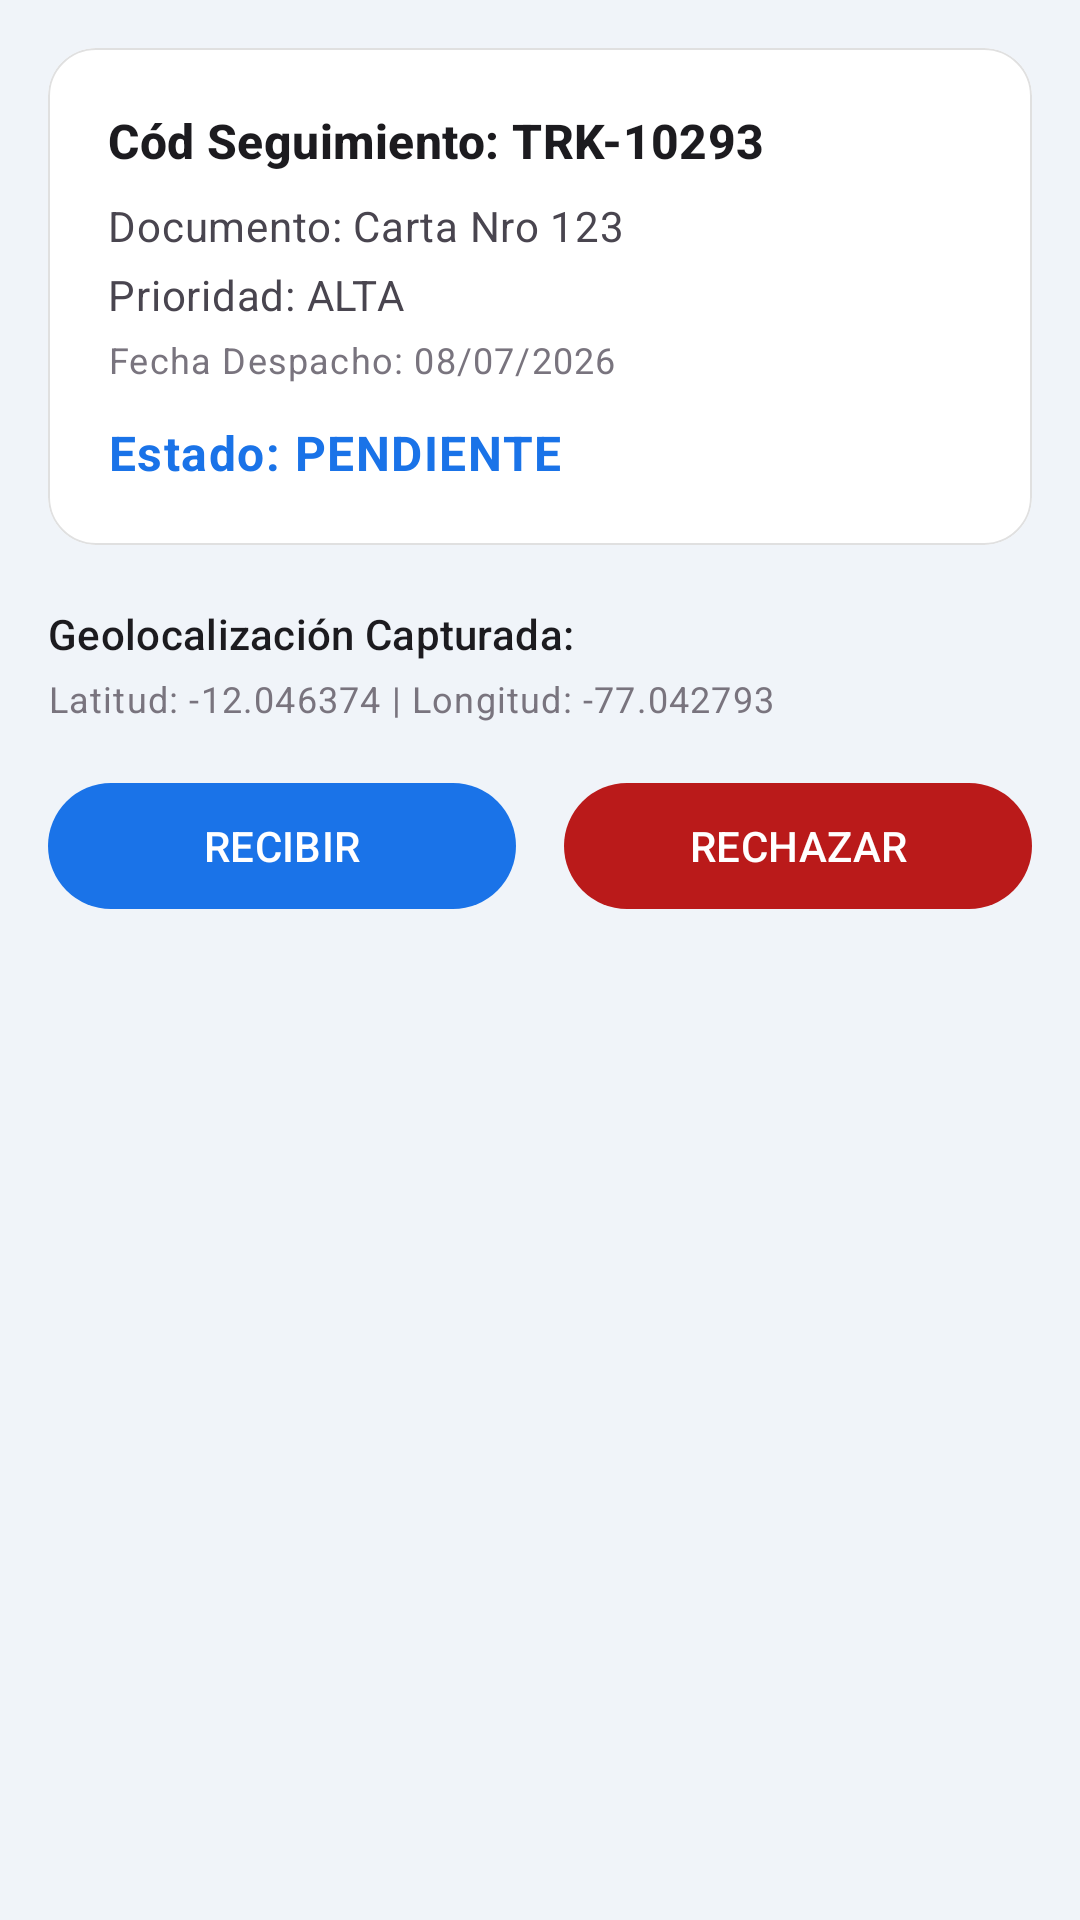

This screen was rendered from an Android layout file. Write that file and the resources it references.
<!-- AndroidManifest.xml: application theme Theme.SmartGov -->
<!-- res/layout/fragment_detalle_derivacion.xml -->
<?xml version="1.0" encoding="utf-8"?>
<ScrollView xmlns:android="http://schemas.android.com/apk/res/android"
    xmlns:app="http://schemas.android.com/apk/res-auto"
    android:layout_width="match_parent"
    android:layout_height="match_parent"
    android:background="@color/bg_page"
    android:fillViewport="true">

    <LinearLayout
        android:layout_width="match_parent"
        android:layout_height="wrap_content"
        android:orientation="vertical"
        android:padding="16dp">

        
        <com.google.android.material.card.MaterialCardView
            android:id="@+id/cardInfo"
            android:layout_width="match_parent"
            android:layout_height="wrap_content"
            app:cardCornerRadius="16dp"
            app:cardElevation="0dp"
            app:cardBackgroundColor="@color/card_surface"
            app:strokeColor="@color/divider"
            app:strokeWidth="0.5dp">

            <LinearLayout
                android:layout_width="match_parent"
                android:layout_height="wrap_content"
                android:orientation="vertical"
                android:padding="20dp">

                <TextView
                    android:id="@+id/detailTracking"
                    android:layout_width="wrap_content"
                    android:layout_height="wrap_content"
                    android:text="Cód Seguimiento: TRK-10293"
                    android:textAppearance="@style/TextAppearance.Material3.TitleMedium"
                    android:textColor="@color/md_on_surface"
                    android:textStyle="bold" />

                <TextView
                    android:id="@+id/detailDocumento"
                    android:layout_width="wrap_content"
                    android:layout_height="wrap_content"
                    android:layout_marginTop="8dp"
                    android:text="Documento: Carta Nro 123"
                    android:textAppearance="@style/TextAppearance.Material3.BodyMedium"
                    android:textColor="@color/md_on_surface_variant" />

                <TextView
                    android:id="@+id/detailPrioridad"
                    android:layout_width="wrap_content"
                    android:layout_height="wrap_content"
                    android:layout_marginTop="4dp"
                    android:text="Prioridad: ALTA"
                    android:textAppearance="@style/TextAppearance.Material3.BodyMedium"
                    android:textColor="@color/md_on_surface_variant" />

                <TextView
                    android:id="@+id/detailFecha"
                    android:layout_width="wrap_content"
                    android:layout_height="wrap_content"
                    android:layout_marginTop="4dp"
                    android:text="Fecha Despacho: 08/07/2026"
                    android:textAppearance="@style/TextAppearance.Material3.BodySmall"
                    android:textColor="@color/md_outline" />

                <TextView
                    android:id="@+id/detailEstado"
                    android:layout_width="wrap_content"
                    android:layout_height="wrap_content"
                    android:layout_marginTop="12dp"
                    android:text="Estado: PENDIENTE"
                    android:textAppearance="@style/TextAppearance.Material3.BodyLarge"
                    android:textColor="@color/md_primary"
                    android:textStyle="bold" />
            </LinearLayout>
        </com.google.android.material.card.MaterialCardView>

        
        <TextView
            android:id="@+id/labelGps"
            android:layout_width="wrap_content"
            android:layout_height="wrap_content"
            android:layout_marginTop="20dp"
            android:text="Geolocalización Capturada:"
            android:textAppearance="@style/TextAppearance.Material3.LabelLarge"
            android:textColor="@color/md_on_surface" />

        <TextView
            android:id="@+id/textGpsCoords"
            android:layout_width="match_parent"
            android:layout_height="wrap_content"
            android:layout_marginTop="4dp"
            android:text="Latitud: -12.046374 | Longitud: -77.042793"
            android:textAppearance="@style/TextAppearance.Material3.BodySmall"
            android:textColor="@color/md_outline" />

        
        <LinearLayout
            android:id="@+id/layoutActions"
            android:layout_width="match_parent"
            android:layout_height="wrap_content"
            android:layout_marginTop="16dp"
            android:orientation="horizontal">

            <com.google.android.material.button.MaterialButton
                android:id="@+id/buttonRecibir"
                style="@style/Widget.Material3.Button"
                android:layout_width="0dp"
                android:layout_height="50dp"
                android:layout_marginEnd="8dp"
                android:layout_weight="1"
                android:text="RECIBIR"
                app:backgroundTint="@color/md_primary" />

            <com.google.android.material.button.MaterialButton
                android:id="@+id/buttonRechazar"
                style="@style/Widget.Material3.Button"
                android:layout_width="0dp"
                android:layout_height="50dp"
                android:layout_marginStart="8dp"
                android:layout_weight="1"
                android:text="RECHAZAR"
                app:backgroundTint="@color/md_error" />
        </LinearLayout>

        
        <com.google.android.material.card.MaterialCardView
            android:id="@+id/cardArchivar"
            android:layout_width="match_parent"
            android:layout_height="wrap_content"
            android:layout_marginTop="16dp"
            app:cardCornerRadius="16dp"
            app:cardElevation="0dp"
            app:cardBackgroundColor="@color/card_surface"
            app:strokeColor="@color/divider"
            app:strokeWidth="0.5dp"
            android:visibility="gone">

            <LinearLayout
                android:layout_width="match_parent"
                android:layout_height="wrap_content"
                android:orientation="vertical"
                android:padding="20dp">

                <TextView
                    android:layout_width="wrap_content"
                    android:layout_height="wrap_content"
                    android:text="Archivamiento Físico Central"
                    android:textAppearance="@style/TextAppearance.Material3.TitleMedium"
                    android:textColor="@color/md_on_surface"
                    android:textStyle="bold" />

                <TextView
                    android:layout_width="wrap_content"
                    android:layout_height="wrap_content"
                    android:layout_marginTop="4dp"
                    android:text="Seleccione la ubicación física y suba evidencia fotográfica."
                    android:textAppearance="@style/TextAppearance.Material3.BodySmall"
                    android:textColor="@color/md_outline" />

                <TextView
                    android:layout_width="wrap_content"
                    android:layout_height="wrap_content"
                    android:layout_marginTop="16dp"
                    android:text="Ubicación Física:"
                    android:textAppearance="@style/TextAppearance.Material3.LabelLarge"
                    android:textColor="@color/md_on_surface" />

                <Spinner
                    android:id="@+id/spinnerUbicacion"
                    android:layout_width="match_parent"
                    android:layout_height="48dp"
                    android:layout_marginTop="4dp" />

                <TextView
                    android:layout_width="wrap_content"
                    android:layout_height="wrap_content"
                    android:layout_marginTop="16dp"
                    android:text="Evidencia Multimedia (Foto):"
                    android:textAppearance="@style/TextAppearance.Material3.LabelLarge"
                    android:textColor="@color/md_on_surface" />

                <com.google.android.material.button.MaterialButton
                    android:id="@+id/buttonTomarFoto"
                    style="@style/Widget.Material3.Button.OutlinedButton"
                    android:layout_width="match_parent"
                    android:layout_height="50dp"
                    android:layout_marginTop="8dp"
                    android:text="CAPTURAR EVIDENCIA"
                    app:icon="@android:drawable/ic_menu_camera" />

                <ImageView
                    android:id="@+id/imagePreviewEvidencia"
                    android:layout_width="match_parent"
                    android:layout_height="180dp"
                    android:layout_marginTop="12dp"
                    android:background="@color/bg_page"
                    android:contentDescription="Vista previa de la evidencia"
                    android:scaleType="centerCrop" />

                <com.google.android.material.button.MaterialButton
                    android:id="@+id/buttonConfirmarArchivar"
                    style="@style/Widget.Material3.Button"
                    android:layout_width="match_parent"
                    android:layout_height="56dp"
                    android:layout_marginTop="24dp"
                    android:text="CONFIRMAR ARCHIVAMIENTO" />

            </LinearLayout>
        </com.google.android.material.card.MaterialCardView>

    </LinearLayout>
</ScrollView>
<!-- resources referenced by this layout -->
<resources>
  <color name="bg_page">#F0F4F9</color>
  <color name="card_surface">#FFFFFF</color>
  <color name="divider">#E0E0E0</color>
  <color name="md_error">#BA1A1A</color>
  <color name="md_on_surface">#1C1B1F</color>
  <color name="md_on_surface_variant">#49454F</color>
  <color name="md_outline">#79747E</color>
  <color name="md_primary">#1A73E8</color>
  <style name="Theme.SmartGov" parent="Theme.Material3.DayNight.NoActionBar">
          <item name="colorPrimary">@color/md_primary</item>
          <item name="colorOnPrimary">@color/md_on_primary</item>
          <item name="colorPrimaryContainer">@color/md_primary_container</item>
          <item name="colorOnPrimaryContainer">@color/md_on_primary_container</item>
          <item name="colorSecondary">@color/md_secondary</item>
          <item name="colorOnSecondary">@color/md_on_secondary</item>
          <item name="colorSecondaryContainer">@color/md_secondary_container</item>
          <item name="colorOnSecondaryContainer">@color/md_on_secondary_container</item>
          <item name="colorSurface">@color/md_surface</item>
          <item name="colorOnSurface">@color/md_on_surface</item>
          <item name="colorSurfaceVariant">@color/md_surface_variant</item>
          <item name="colorOnSurfaceVariant">@color/md_on_surface_variant</item>
          <item name="colorOutline">@color/md_outline</item>
          <item name="colorError">@color/md_error</item>
          <item name="colorOnError">@color/md_on_error</item>
          <item name="android:statusBarColor">@color/md_primary</item>
          <item name="android:navigationBarColor">@color/md_surface</item>
          <item name="android:windowLightStatusBar">false</item>
      </style>
  <color name="md_on_primary">#FFFFFF</color>
  <color name="md_primary_container">#D3E3FD</color>
  <color name="md_on_primary_container">#041E49</color>
  <color name="md_secondary">#0061A4</color>
  <color name="md_on_secondary">#FFFFFF</color>
  <color name="md_secondary_container">#CCE5FF</color>
  <color name="md_on_secondary_container">#001C3A</color>
  <color name="md_surface">#FFFBFE</color>
  <color name="md_surface_variant">#E7E0EC</color>
  <color name="md_on_error">#FFFFFF</color>
</resources>
